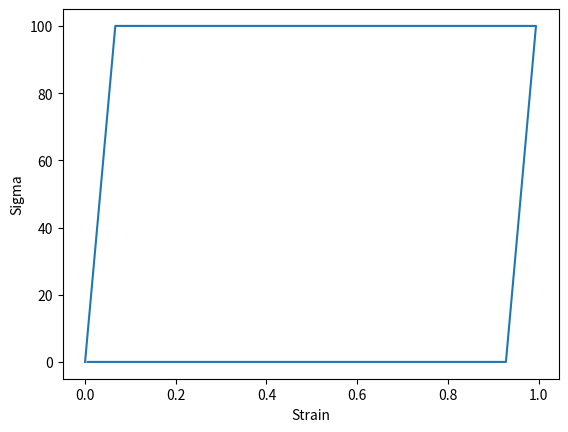

This chart was generated by the following Python code:
import numpy as np
import matplotlib.pyplot as plt


def creep_assign_sigma(t, to):
    if t < to:
        sigma = 100
    else:
        sigma = 0
    return sigma

def ramp_assign_sigma(t, to, a):
    if t < to:
        sigma = a*t
    else:
        sigma = a*to - a*(t-to)


# Creep
# de/dt + e/B = sigma/n
E = 100
n = 1500
B = n/E
e = 0
creep_data = [[e,0,0]]
for t in range(0, 150):
    sigma = creep_assign_sigma(t, 75)
    de = sigma/n - e/B # de is de/dt term
    e += de
    creep_data.append([e, t+1,sigma])


plt.plot(np.array(creep_data)[:,0], np.array(creep_data)[:,2])
plt.xlabel("Strain")
plt.ylabel("Sigma")
plt.show()

